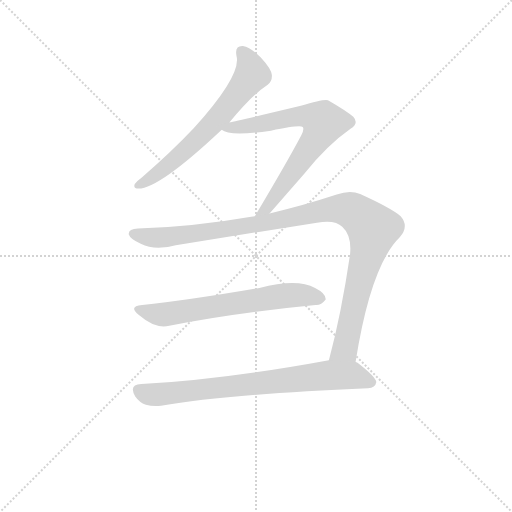
t = 0.00 s
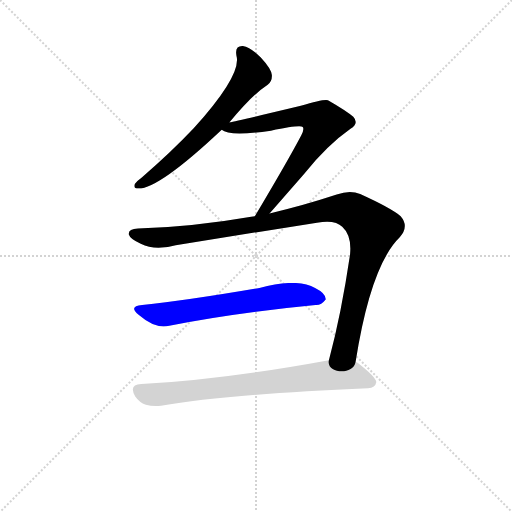
t = 3.54 s
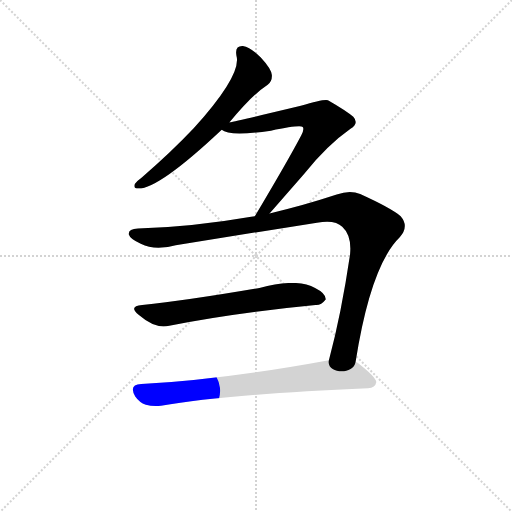
t = 3.74 s
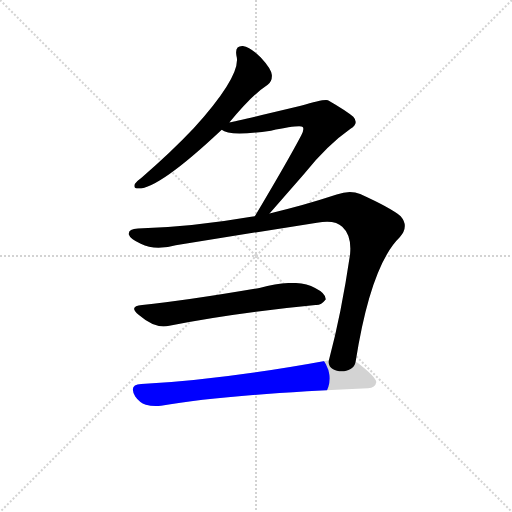
t = 3.93 s
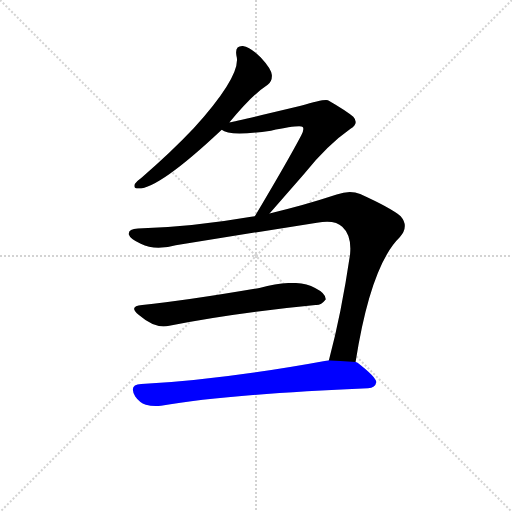
t = 4.13 s
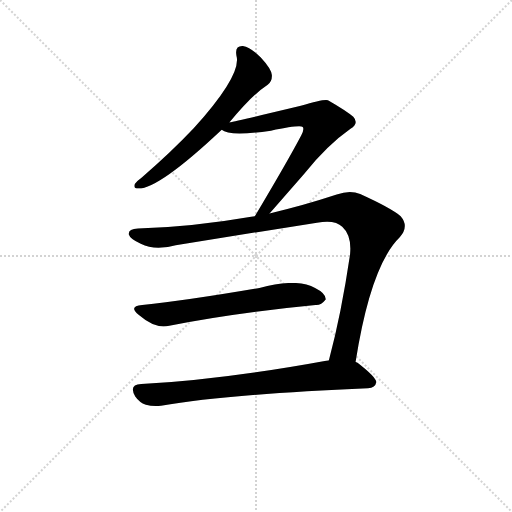
t = 4.69 s

The animated SVG that drew these frames (rendered in a browser with its animation timeline set to each time). Animation: 5 CSS @keyframes rules; one cycle of 4.69 s.

<svg version="1.1" viewBox="0 0 1024 1024" xmlns="http://www.w3.org/2000/svg">
  <g stroke="lightgray" stroke-dasharray="1,1" stroke-width="1" transform="scale(4, 4)">
    <line x1="0" y1="0" x2="256" y2="256"></line>
    <line x1="256" y1="0" x2="0" y2="256"></line>
    <line x1="128" y1="0" x2="128" y2="256"></line>
    <line x1="0" y1="128" x2="256" y2="128"></line>
  </g>
  <g transform="scale(0.92, -0.92) translate(60, -850)">
    <style type="text/css">
      
        @keyframes keyframes0 {
          from {
            stroke: blue;
            stroke-dashoffset: 657;
            stroke-width: 128;
          }
          68% {
            animation-timing-function: step-end;
            stroke: blue;
            stroke-dashoffset: 0;
            stroke-width: 128;
          }
          to {
            stroke: black;
            stroke-width: 1024;
          }
        }
        #make-me-a-hanzi-animation-0 {
          animation: keyframes0 0.78466796875s both;
          animation-delay: 0s;
          animation-timing-function: linear;
        }
      
        @keyframes keyframes1 {
          from {
            stroke: blue;
            stroke-dashoffset: 714;
            stroke-width: 128;
          }
          70% {
            animation-timing-function: step-end;
            stroke: blue;
            stroke-dashoffset: 0;
            stroke-width: 128;
          }
          to {
            stroke: black;
            stroke-width: 1024;
          }
        }
        #make-me-a-hanzi-animation-1 {
          animation: keyframes1 0.8310546875s both;
          animation-delay: 0.78466796875s;
          animation-timing-function: linear;
        }
      
        @keyframes keyframes2 {
          from {
            stroke: blue;
            stroke-dashoffset: 1099;
            stroke-width: 128;
          }
          78% {
            animation-timing-function: step-end;
            stroke: blue;
            stroke-dashoffset: 0;
            stroke-width: 128;
          }
          to {
            stroke: black;
            stroke-width: 1024;
          }
        }
        #make-me-a-hanzi-animation-2 {
          animation: keyframes2 1.1443684895833333s both;
          animation-delay: 1.61572265625s;
          animation-timing-function: linear;
        }
      
        @keyframes keyframes3 {
          from {
            stroke: blue;
            stroke-dashoffset: 655;
            stroke-width: 128;
          }
          68% {
            animation-timing-function: step-end;
            stroke: blue;
            stroke-dashoffset: 0;
            stroke-width: 128;
          }
          to {
            stroke: black;
            stroke-width: 1024;
          }
        }
        #make-me-a-hanzi-animation-3 {
          animation: keyframes3 0.7830403645833334s both;
          animation-delay: 2.760091145833333s;
          animation-timing-function: linear;
        }
      
        @keyframes keyframes4 {
          from {
            stroke: blue;
            stroke-dashoffset: 766;
            stroke-width: 128;
          }
          71% {
            animation-timing-function: step-end;
            stroke: blue;
            stroke-dashoffset: 0;
            stroke-width: 128;
          }
          to {
            stroke: black;
            stroke-width: 1024;
          }
        }
        #make-me-a-hanzi-animation-4 {
          animation: keyframes4 0.8733723958333334s both;
          animation-delay: 3.5431315104166665s;
          animation-timing-function: linear;
        }
      
    </style>
    
      <path d="M 439 584 Q 488 644 522 666 Q 532 673 531 687 Q 530 700 507 725 Q 485 747 468 750 Q 450 751 454 729 Q 466 687 361 571 Q 312 519 247 463 Q 237 456 233 450 Q 229 440 241 440 Q 286 440 422 568 L 439 584 Z" fill="lightgray"></path>
    
      <path d="M 526 386 L 601 472 Q 652 535 702 570 Q 721 582 708 596 Q 693 609 653 632 Q 644 635 594 620 Q 456 587 439 584 C 410 578 403 576 422 568 Q 438 553 529 566 Q 592 579 598 574 Q 602 570 595 556 Q 565 499 494 380 C 479 354 506 363 526 386 Z" fill="lightgray"></path>
    
      <path d="M 494 380 Q 490 380 486 379 Q 366 358 240 353 Q 218 352 220 340 Q 223 330 246 320 Q 277 304 322 317 L 629 366 Q 669 373 684 357 Q 705 338 701 297 Q 682 168 655 67 C 648 38 708 33 713 63 Q 746 273 809 334 Q 830 358 811 380 Q 789 398 723 428 Q 701 438 672 427 Q 596 402 526 386 L 494 380 Z" fill="lightgray"></path>
    
      <path d="M 249 187 Q 218 184 242 165 Q 278 134 308 142 Q 449 170 626 187 Q 638 186 648 199 Q 649 212 625 224 Q 586 246 504 224 Q 347 197 249 187 Z" fill="lightgray"></path>
    
      <path d="M 655 67 Q 427 25 247 15 Q 219 14 234 -12 Q 243 -25 257 -30 Q 272 -34 290 -32 Q 432 -7 740 6 Q 756 7 758 19 Q 759 29 718 61 Q 717 62 713 63 L 655 67 Z" fill="lightgray"></path>
    
    
      <clipPath id="make-me-a-hanzi-clip-0">
        <path d="M 439 584 Q 488 644 522 666 Q 532 673 531 687 Q 530 700 507 725 Q 485 747 468 750 Q 450 751 454 729 Q 466 687 361 571 Q 312 519 247 463 Q 237 456 233 450 Q 229 440 241 440 Q 286 440 422 568 L 439 584 Z"></path>
      </clipPath>
      <path clip-path="url(#make-me-a-hanzi-clip-0)" d="M 466 736 L 483 712 L 488 689 L 438 622 L 333 513 L 241 448" fill="none" id="make-me-a-hanzi-animation-0" stroke-dasharray="529 1058" stroke-linecap="round"></path>
    
      <clipPath id="make-me-a-hanzi-clip-1">
        <path d="M 526 386 L 601 472 Q 652 535 702 570 Q 721 582 708 596 Q 693 609 653 632 Q 644 635 594 620 Q 456 587 439 584 C 410 578 403 576 422 568 Q 438 553 529 566 Q 592 579 598 574 Q 602 570 595 556 Q 565 499 494 380 C 479 354 506 363 526 386 Z"></path>
      </clipPath>
      <path clip-path="url(#make-me-a-hanzi-clip-1)" d="M 428 570 L 492 577 L 588 598 L 612 598 L 644 583 L 580 481 L 509 390" fill="none" id="make-me-a-hanzi-animation-1" stroke-dasharray="586 1172" stroke-linecap="round"></path>
    
      <clipPath id="make-me-a-hanzi-clip-2">
        <path d="M 494 380 Q 490 380 486 379 Q 366 358 240 353 Q 218 352 220 340 Q 223 330 246 320 Q 277 304 322 317 L 629 366 Q 669 373 684 357 Q 705 338 701 297 Q 682 168 655 67 C 648 38 708 33 713 63 Q 746 273 809 334 Q 830 358 811 380 Q 789 398 723 428 Q 701 438 672 427 Q 596 402 526 386 L 494 380 Z"></path>
      </clipPath>
      <path clip-path="url(#make-me-a-hanzi-clip-2)" d="M 230 341 L 296 334 L 527 367 L 674 396 L 697 395 L 715 386 L 751 353 L 750 345 L 693 101 L 690 92 L 663 72" fill="none" id="make-me-a-hanzi-animation-2" stroke-dasharray="971 1942" stroke-linecap="round"></path>
    
      <clipPath id="make-me-a-hanzi-clip-3">
        <path d="M 249 187 Q 218 184 242 165 Q 278 134 308 142 Q 449 170 626 187 Q 638 186 648 199 Q 649 212 625 224 Q 586 246 504 224 Q 347 197 249 187 Z"></path>
      </clipPath>
      <path clip-path="url(#make-me-a-hanzi-clip-3)" d="M 243 177 L 298 166 L 554 207 L 592 209 L 637 201" fill="none" id="make-me-a-hanzi-animation-3" stroke-dasharray="527 1054" stroke-linecap="round"></path>
    
      <clipPath id="make-me-a-hanzi-clip-4">
        <path d="M 655 67 Q 427 25 247 15 Q 219 14 234 -12 Q 243 -25 257 -30 Q 272 -34 290 -32 Q 432 -7 740 6 Q 756 7 758 19 Q 759 29 718 61 Q 717 62 713 63 L 655 67 Z"></path>
      </clipPath>
      <path clip-path="url(#make-me-a-hanzi-clip-4)" d="M 243 0 L 283 -8 L 660 35 L 710 33 L 747 19" fill="none" id="make-me-a-hanzi-animation-4" stroke-dasharray="638 1276" stroke-linecap="round"></path>
    
  </g>
</svg>
